Labelled photos from "aiModel", an image-classification folder in MrSamerM/haste_to_reduce_waste_app. The possible labels are: container, not container.

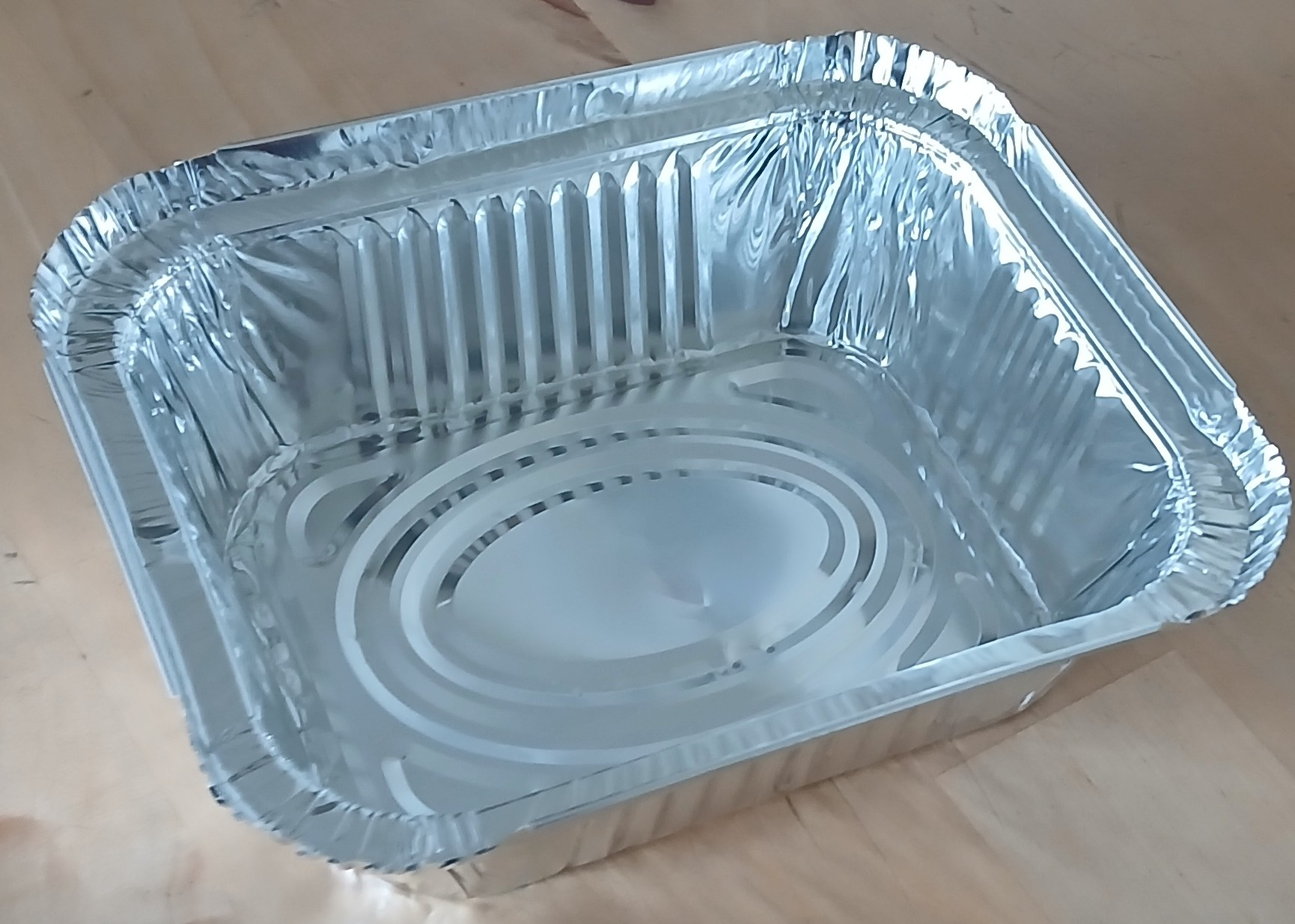
Label: container

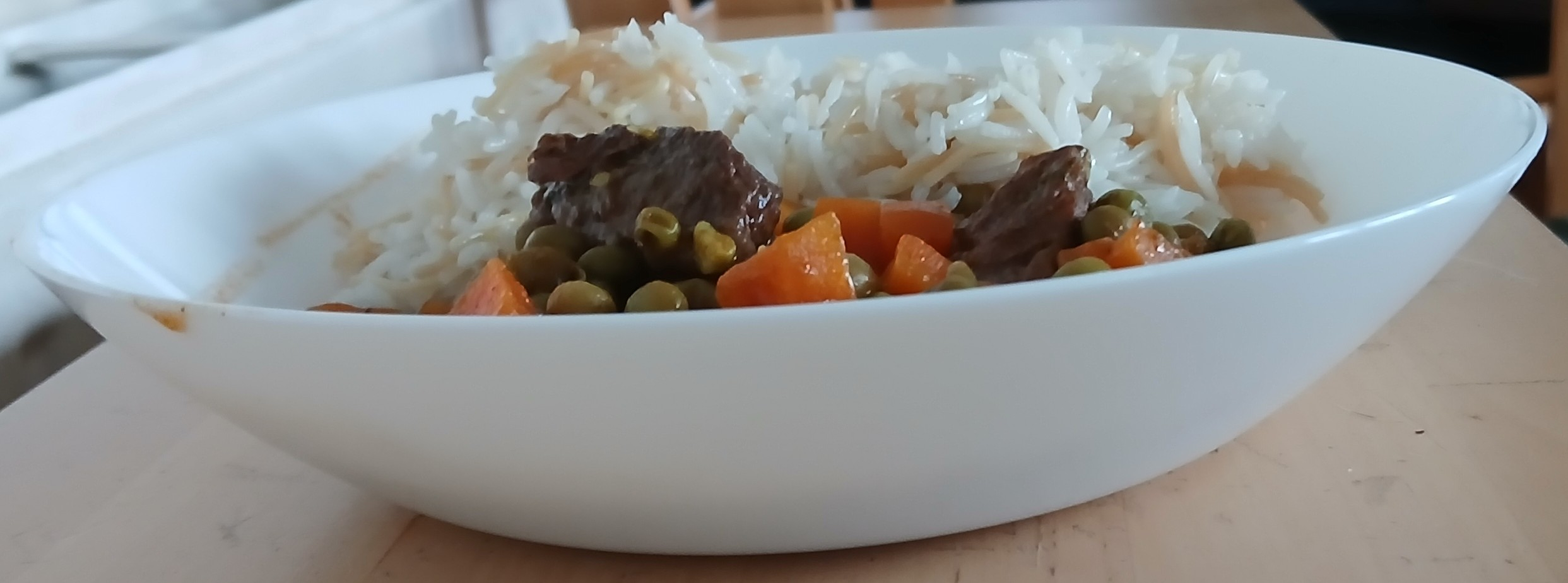
Label: not container

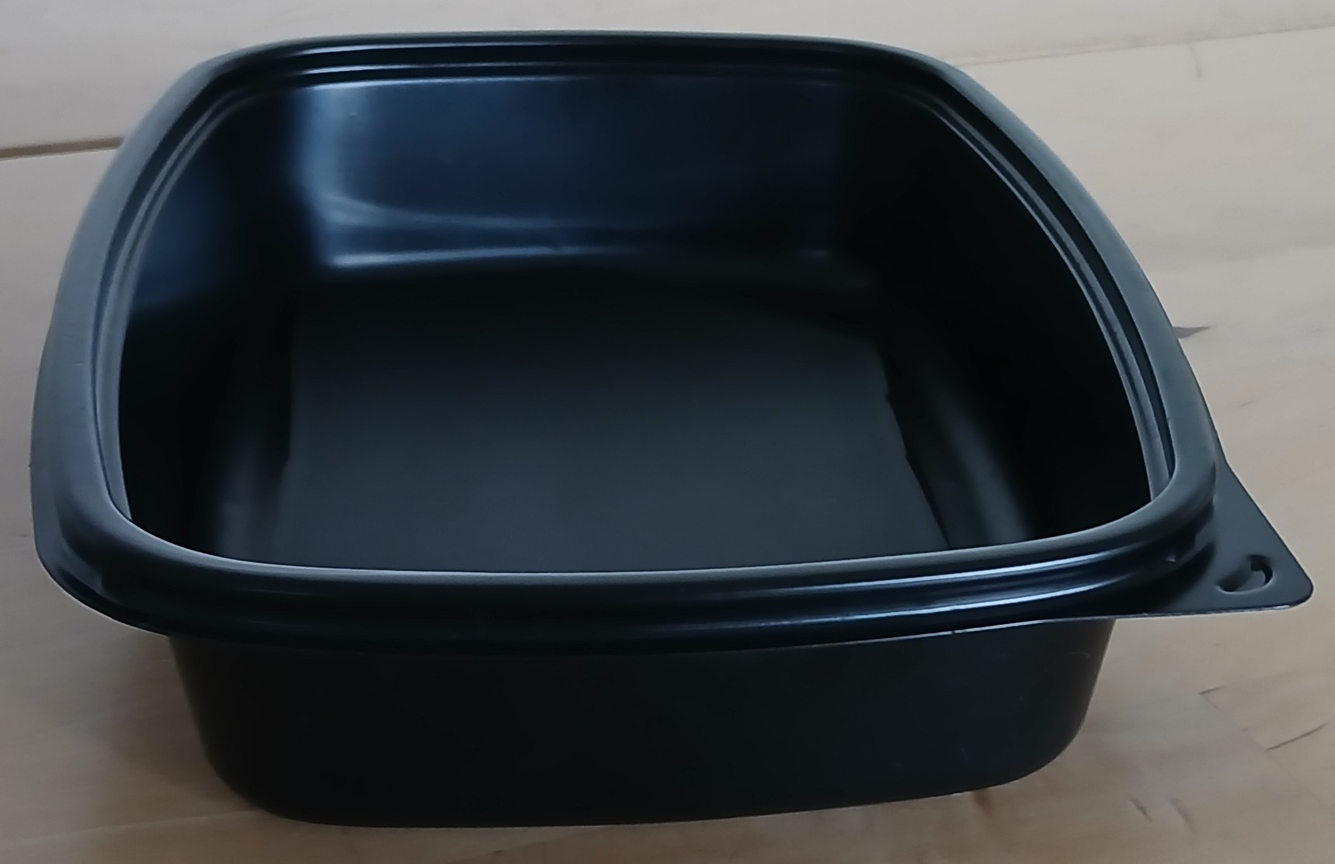
Label: container

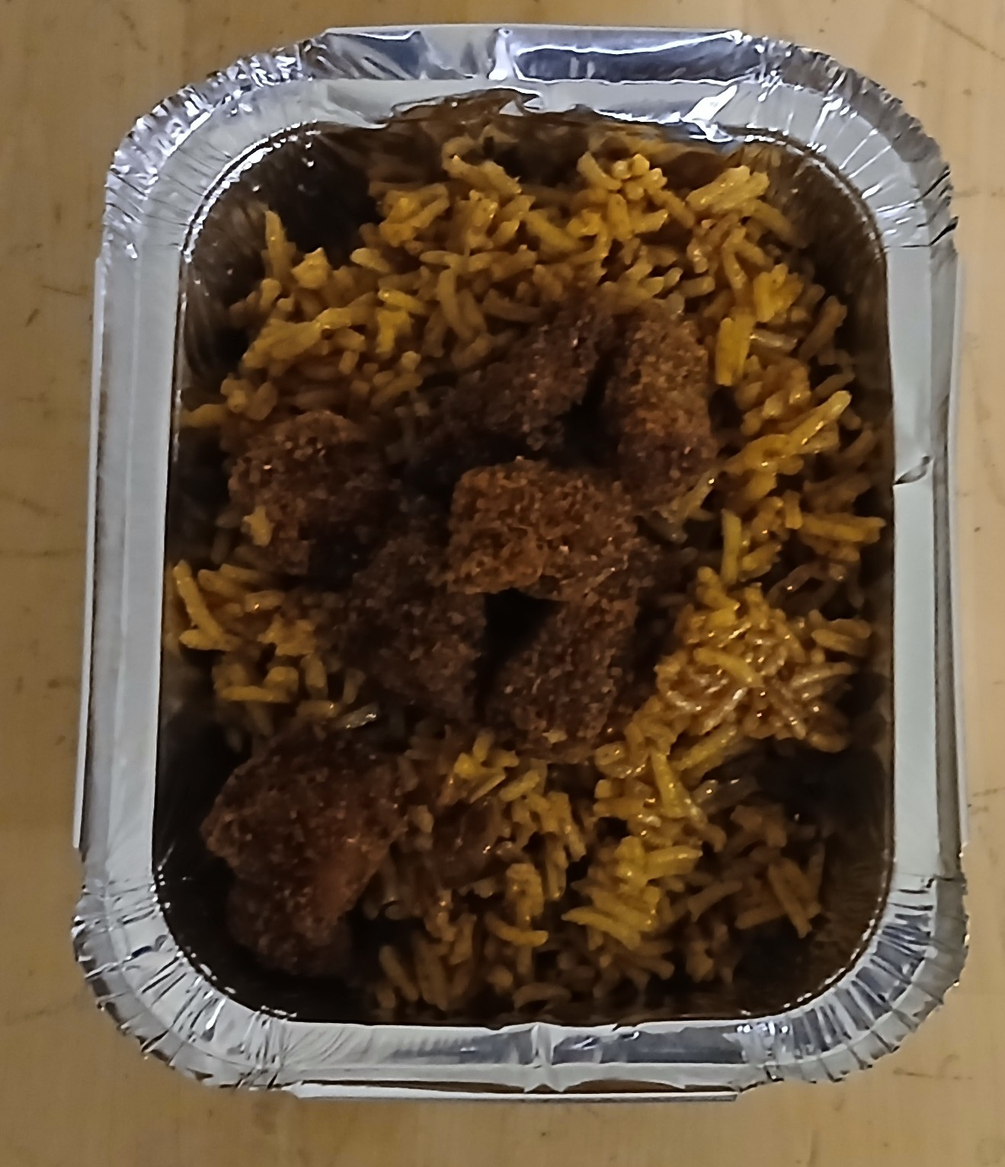
Label: container

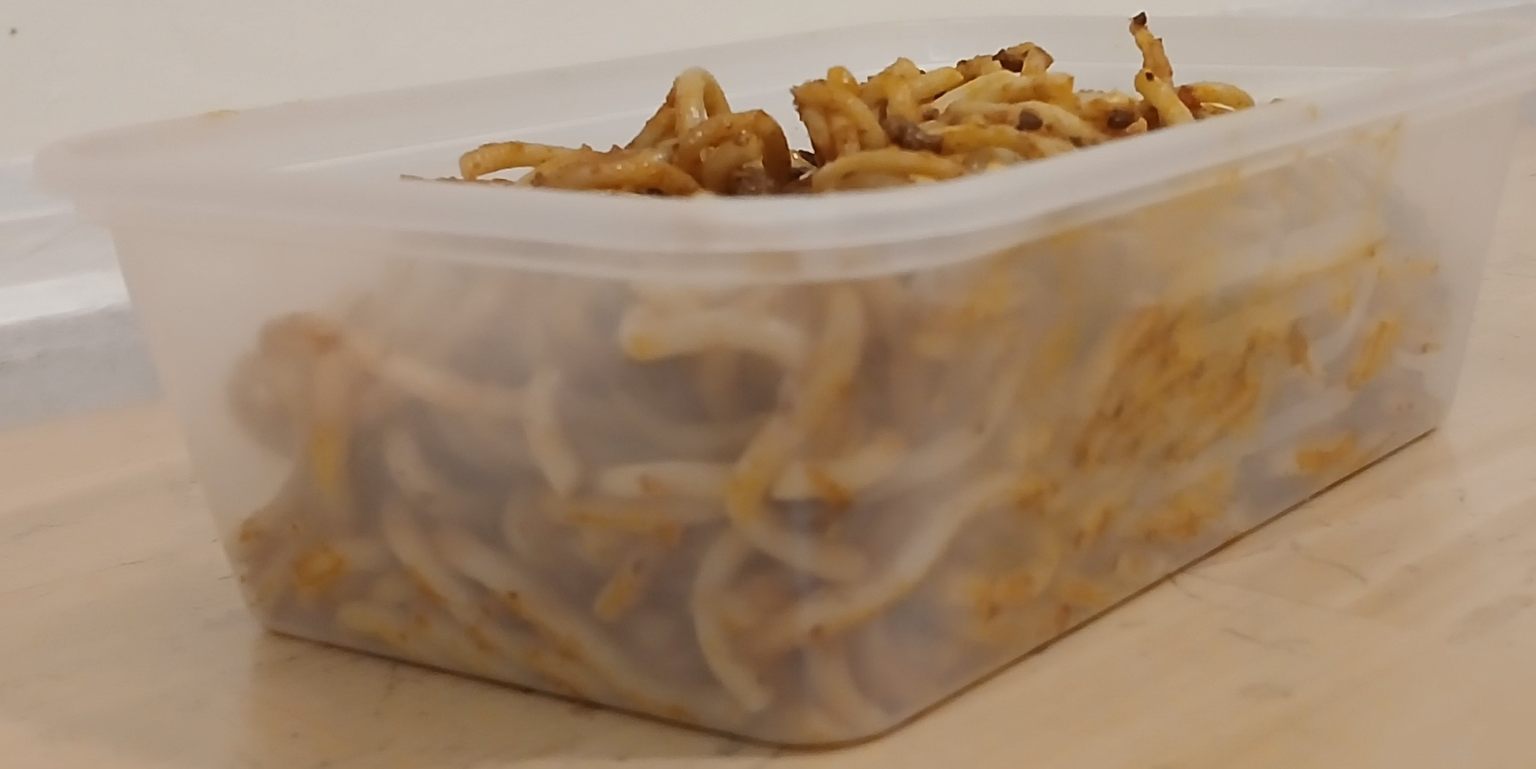
Label: container

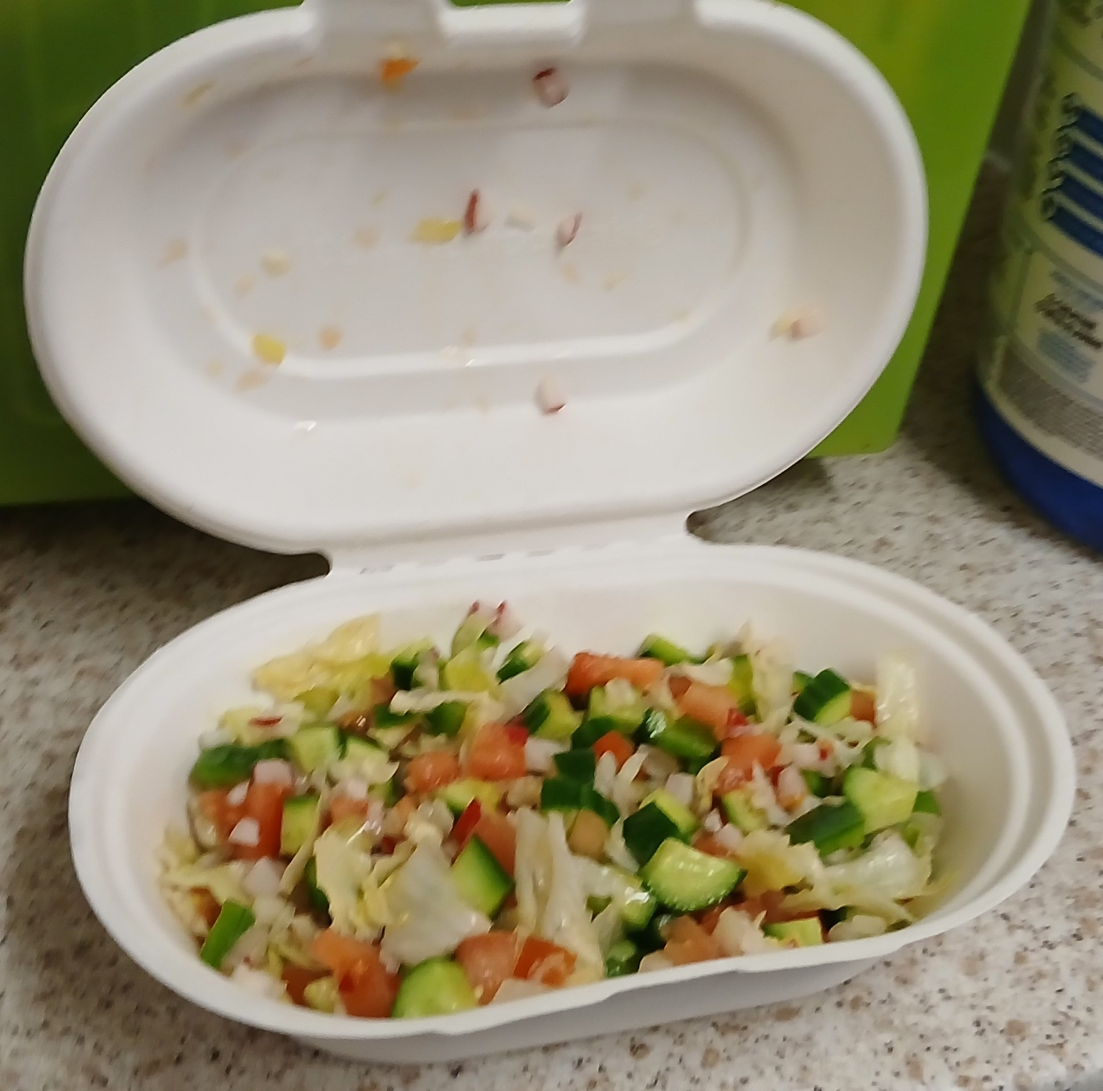
Label: not container
